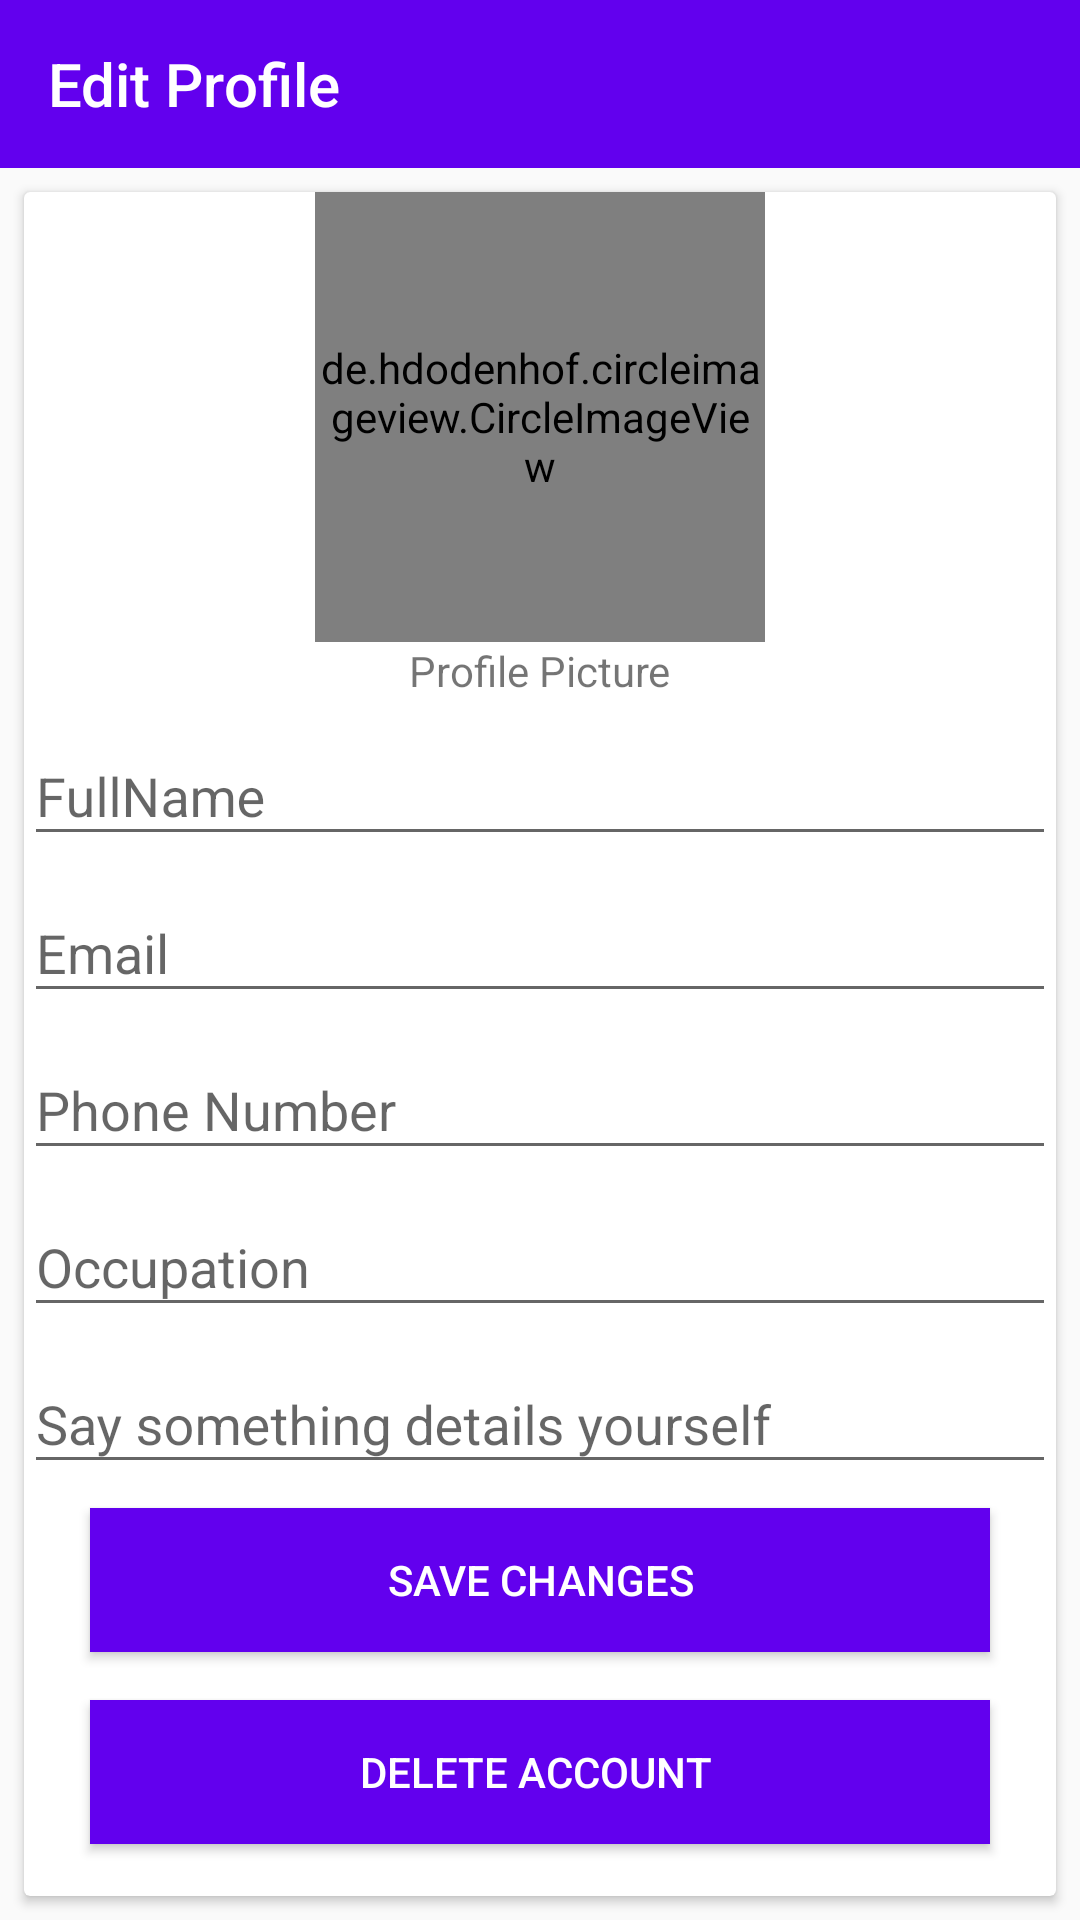

Reconstruct the res/layout file that produces this screen, plus the resources it refers to.
<!-- AndroidManifest.xml: application theme AppTheme -->
<!-- res/layout/activity_edit_profile.xml -->
<?xml version="1.0" encoding="utf-8"?>
<androidx.constraintlayout.widget.ConstraintLayout xmlns:android="http://schemas.android.com/apk/res/android"
    xmlns:app="http://schemas.android.com/apk/res-auto"
    xmlns:tools="http://schemas.android.com/tools"
    android:layout_width="match_parent"
    android:layout_height="match_parent"
    tools:context=".EditProfile">

    <androidx.appcompat.widget.Toolbar
        android:id="@+id/toolbar2"
        android:layout_width="0dp"
        android:layout_height="wrap_content"
        android:background="?attr/colorPrimary"
        android:minHeight="?attr/actionBarSize"
        android:theme="@style/ThemeOverlay.AppCompat.Dark.ActionBar"
        app:layout_constraintEnd_toEndOf="parent"
        app:layout_constraintStart_toStartOf="parent"
        app:layout_constraintTop_toTopOf="parent"
        app:title="Edit Profile" />

    <androidx.cardview.widget.CardView
        android:id="@+id/cardView"
        android:layout_width="0dp"
        android:layout_height="0dp"
        android:layout_marginStart="8dp"
        android:layout_marginTop="8dp"
        android:layout_marginEnd="8dp"
        android:layout_marginBottom="8dp"
        app:layout_constraintBottom_toBottomOf="parent"
        app:layout_constraintEnd_toEndOf="parent"
        app:layout_constraintStart_toStartOf="parent"
        app:layout_constraintTop_toBottomOf="@+id/toolbar2">

        <ScrollView
            android:layout_width="match_parent"
            android:layout_height="match_parent">

            <LinearLayout
                android:layout_width="match_parent"
                android:layout_height="wrap_content"
                android:orientation="vertical">

                <de.hdodenhof.circleimageview.CircleImageView
                    android:id="@+id/profileimage"
                    android:layout_width="150dp"
                    android:layout_height="150dp"
                    android:layout_gravity="center"
                    android:src="@drawable/defaultavatar"
                    app:civ_border_color="@android:color/holo_green_light" />


                <TextView
                    android:id="@+id/textView3"
                    android:layout_width="wrap_content"
                    android:layout_height="wrap_content"
                    android:layout_gravity="center"
                    android:text="Profile Picture" />



                <android.support.design.widget.TextInputLayout
                    android:id="@+id/Txtprofilefullname"
                    android:layout_width="match_parent"
                    android:layout_height="match_parent">

                    <android.support.design.widget.TextInputEditText
                        android:layout_width="match_parent"
                        android:layout_height="wrap_content"
                        android:hint="FullName"
                        android:maxLength="20"
                        android:singleLine="true" />
                </android.support.design.widget.TextInputLayout>

                <android.support.design.widget.TextInputLayout
                    android:id="@+id/TxtprofileEmail"
                    android:layout_width="match_parent"
                    android:layout_height="match_parent">

                    <android.support.design.widget.TextInputEditText
                        android:layout_width="match_parent"
                        android:layout_height="wrap_content"
                        android:editable="false"
                        android:hint="Email" />

                </android.support.design.widget.TextInputLayout>

                <android.support.design.widget.TextInputLayout
                    android:id="@+id/Txtprofilephonenumber"
                    android:layout_width="match_parent"
                    android:layout_height="match_parent">

                    <android.support.design.widget.TextInputEditText
                        android:layout_width="match_parent"
                        android:layout_height="wrap_content"
                        android:hint="Phone Number"
                        android:maxLength="20"
                        android:singleLine="true" />
                </android.support.design.widget.TextInputLayout>

                <android.support.design.widget.TextInputLayout
                    android:id="@+id/TxtprofileOccupation"
                    android:layout_width="match_parent"
                    android:layout_height="match_parent">

                    <android.support.design.widget.TextInputEditText
                        android:layout_width="match_parent"
                        android:layout_height="wrap_content"
                        android:hint="Occupation"
                        android:maxLength="50"
                        android:singleLine="true" />
                </android.support.design.widget.TextInputLayout>

                <android.support.design.widget.TextInputLayout
                    android:id="@+id/TxtprofileAbout"
                    android:layout_width="match_parent"
                    android:layout_height="match_parent"
                    android:layout_marginBottom="8dp">

                    <android.support.design.widget.TextInputEditText
                        android:layout_width="match_parent"
                        android:layout_height="wrap_content"
                        android:hint="Say something details yourself "
                        android:maxLength="80"
                        android:singleLine="true" />
                </android.support.design.widget.TextInputLayout>

                <Button
                    android:id="@+id/btnprofilesSave"
                    android:layout_width="300dp"
                    android:layout_height="wrap_content"
                    android:layout_gravity="center"
                    android:layout_marginBottom="8dp"
                    android:background="@color/colorPrimary"
                    android:text="Save Changes"
                    android:textColor="@android:color/background_light" />

                <Button
                    android:id="@+id/btnprofileDelete"
                    android:layout_width="300dp"
                    android:layout_height="wrap_content"
                    android:layout_gravity="center"
                    android:layout_marginTop="8dp"
                    android:layout_marginBottom="8dp"
                    android:background="@color/colorPrimary"
                    android:text="Delete Account "
                    android:textColor="@android:color/background_light" />


            </LinearLayout>
        </ScrollView>
    </androidx.cardview.widget.CardView>

</androidx.constraintlayout.widget.ConstraintLayout>
<!-- resources referenced by this layout -->
<resources>
  <style name="AppTheme" parent="Theme.AppCompat.Light.DarkActionBar">
          
          <item name="colorPrimary">@color/colorPrimary</item>
          <item name="colorPrimaryDark">@color/colorPrimaryDark</item>
          <item name="colorAccent">@color/colorAccent</item>
  
          <item name="android:windowAnimationStyle">@style/CustomActivityAnimation</item>
      </style>
  <style name="CustomActivityAnimation" parent="@android:style/Animation.Activity">
          <item name="android:activityOpenEnterAnimation">@anim/slideinright</item>
          <item name="android:activityOpenExitAnimation">@anim/slideoutleft</item>
          <item name="android:activityCloseEnterAnimation">@anim/slideinleft</item>
          <item name="android:activityCloseExitAnimation">@anim/slideoutright</item>
      </style>
  <!-- not gathered from this repository: default colours our renderer supplied (Android Studio template values) -->
  <color name="colorPrimary">#FF6200EE</color>
  <color name="colorPrimaryDark">#FF3700B3</color>
  <color name="colorAccent">#FF03DAC5</color>
</resources>
